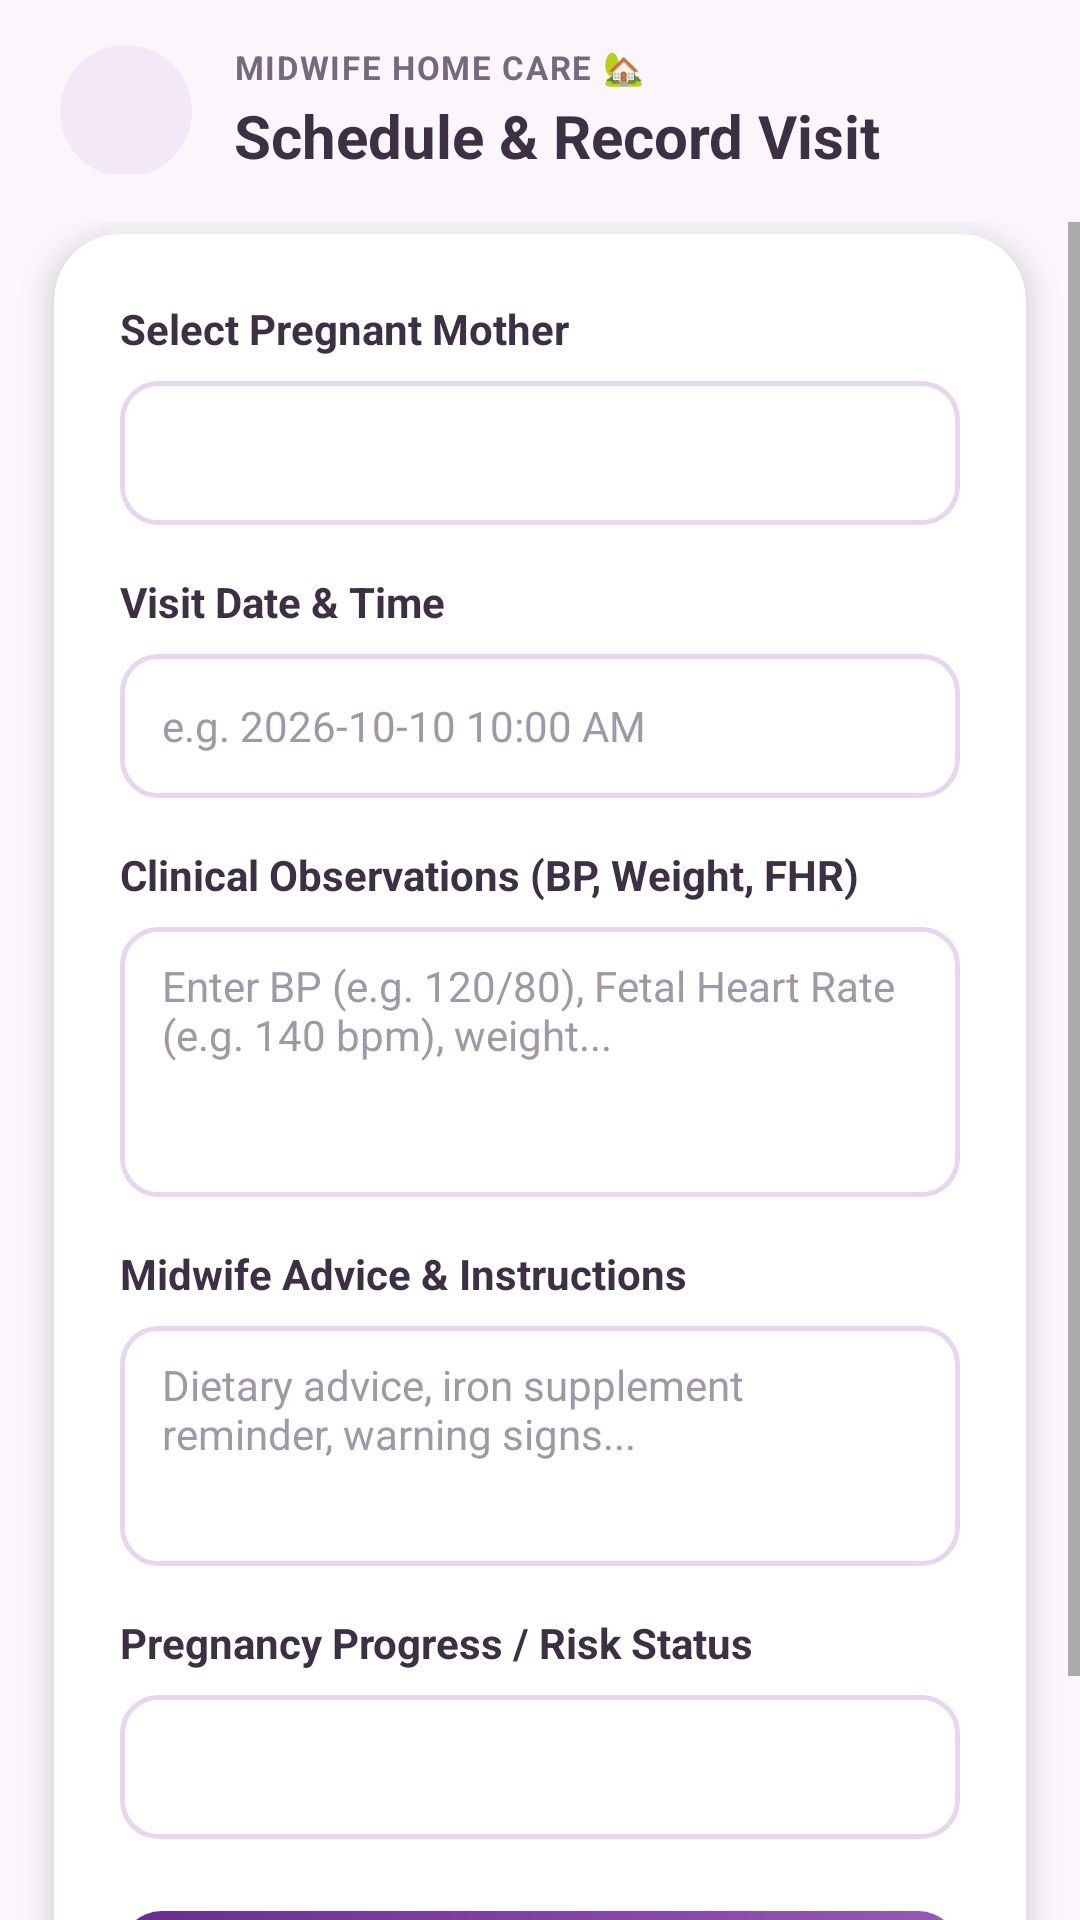

Produce the Android XML layout that renders to this screen, including the resource entries it uses.
<!-- AndroidManifest.xml: application theme Theme.MotherCare -->
<!-- res/layout/activity_schedule_visit.xml -->
<?xml version="1.0" encoding="utf-8"?>
<LinearLayout xmlns:android="http://schemas.android.com/apk/res/android"
    xmlns:app="http://schemas.android.com/apk/res-auto"
    android:layout_width="match_parent"
    android:layout_height="match_parent"
    android:orientation="vertical"
    android:background="#FAF6FC"
    android:fitsSystemWindows="true">

    
    <RelativeLayout
        android:id="@+id/topHeader"
        android:layout_width="match_parent"
        android:layout_height="wrap_content"
        android:background="#FAF6FC"
        android:paddingStart="20dp"
        android:paddingEnd="20dp"
        android:paddingTop="14dp"
        android:paddingBottom="16dp">

        <ImageView
            android:id="@+id/btnBack"
            android:layout_width="44dp"
            android:layout_height="44dp"
            android:layout_alignParentStart="true"
            android:layout_centerVertical="true"
            android:background="@drawable/circle_background"
            android:contentDescription="Back"
            android:padding="11dp"
            android:src="@drawable/ic_arrow_back"
            app:tint="#985AB5" />

        <LinearLayout
            android:layout_width="wrap_content"
            android:layout_height="wrap_content"
            android:layout_toEndOf="@id/btnBack"
            android:layout_centerVertical="true"
            android:layout_marginStart="14dp"
            android:orientation="vertical">

            <TextView
                android:layout_width="wrap_content"
                android:layout_height="wrap_content"
                android:text="MIDWIFE HOME CARE 🏡"
                android:textColor="#756A7D"
                android:textSize="11sp"
                android:textStyle="bold"
                android:letterSpacing="0.05" />

            <TextView
                android:layout_width="wrap_content"
                android:layout_height="wrap_content"
                android:layout_marginTop="2dp"
                android:text="Schedule &amp; Record Visit"
                android:textColor="#3D3045"
                android:textSize="20sp"
                android:textStyle="bold" />

        </LinearLayout>
    </RelativeLayout>

    <ScrollView
        android:layout_width="match_parent"
        android:layout_height="0dp"
        android:layout_weight="1"
        android:overScrollMode="never"
        android:fillViewport="true">

        <LinearLayout
            android:layout_width="match_parent"
            android:layout_height="wrap_content"
            android:orientation="vertical"
            android:paddingBottom="24dp">

            <androidx.cardview.widget.CardView
                android:layout_width="match_parent"
                android:layout_height="wrap_content"
                android:layout_marginStart="18dp"
                android:layout_marginEnd="18dp"
                android:layout_marginTop="4dp"
                app:cardCornerRadius="22dp"
                app:cardElevation="6dp"
                app:cardBackgroundColor="#FFFFFF">

                <LinearLayout
                    android:layout_width="match_parent"
                    android:layout_height="wrap_content"
                    android:orientation="vertical"
                    android:padding="22dp">

                    <TextView
                        android:layout_width="wrap_content"
                        android:layout_height="wrap_content"
                        android:text="Select Pregnant Mother"
                        android:textColor="#3D3045"
                        android:textSize="14sp"
                        android:textStyle="bold" />

                    <Spinner
                        android:id="@+id/spinnerMother"
                        android:layout_width="match_parent"
                        android:layout_height="48dp"
                        android:layout_marginTop="8dp"
                        android:background="@drawable/spinner_background"
                        android:spinnerMode="dropdown" />

                    <TextView
                        android:layout_width="wrap_content"
                        android:layout_height="wrap_content"
                        android:layout_marginTop="16dp"
                        android:text="Visit Date &amp; Time"
                        android:textColor="#3D3045"
                        android:textSize="14sp"
                        android:textStyle="bold" />

                    <EditText
                        android:id="@+id/edtVisitDate"
                        android:layout_width="match_parent"
                        android:layout_height="48dp"
                        android:layout_marginTop="8dp"
                        android:background="@drawable/edittext_background"
                        android:hint="e.g. 2026-10-10 10:00 AM"
                        android:textColor="#3D3045"
                        android:textColorHint="#A098A6"
                        android:textSize="14sp" />

                    <TextView
                        android:layout_width="wrap_content"
                        android:layout_height="wrap_content"
                        android:layout_marginTop="16dp"
                        android:text="Clinical Observations (BP, Weight, FHR)"
                        android:textColor="#3D3045"
                        android:textSize="14sp"
                        android:textStyle="bold" />

                    <EditText
                        android:id="@+id/edtObservations"
                        android:layout_width="match_parent"
                        android:layout_height="90dp"
                        android:layout_marginTop="8dp"
                        android:background="@drawable/edittext_background"
                        android:gravity="top|start"
                        android:hint="Enter BP (e.g. 120/80), Fetal Heart Rate (e.g. 140 bpm), weight..."
                        android:textColor="#3D3045"
                        android:textColorHint="#A098A6"
                        android:textSize="14sp" />

                    <TextView
                        android:layout_width="wrap_content"
                        android:layout_height="wrap_content"
                        android:layout_marginTop="16dp"
                        android:text="Midwife Advice &amp; Instructions"
                        android:textColor="#3D3045"
                        android:textSize="14sp"
                        android:textStyle="bold" />

                    <EditText
                        android:id="@+id/edtAdvice"
                        android:layout_width="match_parent"
                        android:layout_height="80dp"
                        android:layout_marginTop="8dp"
                        android:background="@drawable/edittext_background"
                        android:gravity="top|start"
                        android:hint="Dietary advice, iron supplement reminder, warning signs..."
                        android:textColor="#3D3045"
                        android:textColorHint="#A098A6"
                        android:textSize="14sp" />

                    <TextView
                        android:layout_width="wrap_content"
                        android:layout_height="wrap_content"
                        android:layout_marginTop="16dp"
                        android:text="Pregnancy Progress / Risk Status"
                        android:textColor="#3D3045"
                        android:textSize="14sp"
                        android:textStyle="bold" />

                    <Spinner
                        android:id="@+id/spinnerStatus"
                        android:layout_width="match_parent"
                        android:layout_height="48dp"
                        android:layout_marginTop="8dp"
                        android:background="@drawable/spinner_background"
                        android:spinnerMode="dropdown" />

                    <androidx.appcompat.widget.AppCompatButton
                        android:id="@+id/btnSaveVisit"
                        android:layout_width="match_parent"
                        android:layout_height="52dp"
                        android:layout_marginTop="24dp"
                        android:background="@drawable/btn_primary_purple"
                        android:text="Confirm &amp; Save Visit Record"
                        android:textColor="#FFFFFF"
                        android:textSize="15sp"
                        android:textStyle="bold"
                        android:elevation="4dp" />

                </LinearLayout>
            </androidx.cardview.widget.CardView>
        </LinearLayout>
    </ScrollView>
</LinearLayout>
<!-- resources referenced by this layout -->
<resources>
  <!-- drawable btn_primary_purple (drawable) -->
  <?xml version="1.0" encoding="utf-8"?>
  <shape xmlns:android="http://schemas.android.com/apk/res/android"
      android:shape="rectangle">
      <gradient
          android:angle="135"
          android:startColor="#985AB5"
          android:endColor="#6B2C91"
          android:type="linear" />
      <corners android:radius="14dp" />
  </shape>
  <!-- drawable circle_background (drawable) -->
  <?xml version="1.0" encoding="utf-8"?>
  <shape xmlns:android="http://schemas.android.com/apk/res/android"
      android:shape="oval">
  
      <solid android:color="#F3E8F7" />
  
  </shape>
  <!-- drawable edittext_background (drawable) -->
  <?xml version="1.0" encoding="utf-8"?>
  <shape xmlns:android="http://schemas.android.com/apk/res/android">
  
      <solid android:color="#FFFFFF" />
  
      <corners android:radius="12dp" />
  
      <stroke
          android:width="1.5dp"
          android:color="#E7D6ED" />
  
      <padding
          android:left="14dp"
          android:right="14dp"
          android:top="10dp"
          android:bottom="10dp" />
  
  </shape>
  <!-- drawable spinner_background (drawable) -->
  <?xml version="1.0" encoding="utf-8"?>
  <shape xmlns:android="http://schemas.android.com/apk/res/android"
      android:shape="rectangle">
      <solid android:color="#FFFFFF" />
      <corners android:radius="12dp" />
      <stroke
          android:width="1.5dp"
          android:color="#E7D6ED" />
      <padding
          android:left="14dp"
          android:top="10dp"
          android:right="14dp"
          android:bottom="10dp" />
  </shape>
  <style name="Theme.MotherCare" parent="Theme.MaterialComponents.Light.NoActionBar">
          
          <item name="colorPrimary">@color/mothercare_purple</item>
          <item name="colorPrimaryVariant">@color/mothercare_purple_deep</item>
          <item name="colorOnPrimary">@color/white</item>
          
          <item name="colorSecondary">@color/mothercare_purple_light</item>
          <item name="colorSecondaryVariant">@color/mothercare_purple</item>
          <item name="colorOnSecondary">@color/text_primary</item>
          
          <item name="colorSurface">@color/surface_card</item>
          <item name="colorOnSurface">@color/text_primary</item>
          <item name="android:colorBackground">@color/surface_bg</item>
          
          <item name="android:statusBarColor">#FAF6FC</item>
          <item name="android:windowLightStatusBar" tools:targetApi="m">true</item>
          
          <item name="windowActionBar">false</item>
          <item name="windowNoTitle">true</item>
          
          <item name="colorControlActivated">@color/mothercare_purple</item>
          <item name="colorControlHighlight">@color/button_ripple</item>
      </style>
  <color name="mothercare_purple">#985AB5</color>
  <color name="mothercare_purple_deep">#6B2C91</color>
  <color name="white">#FFFFFFFF</color>
  <color name="mothercare_purple_light">#F3E8F7</color>
  <color name="text_primary">#3D3045</color>
  <color name="surface_card">#FFFFFF</color>
  <color name="surface_bg">#FAF6FC</color>
  <color name="button_ripple">#22B56BE8</color>
</resources>
